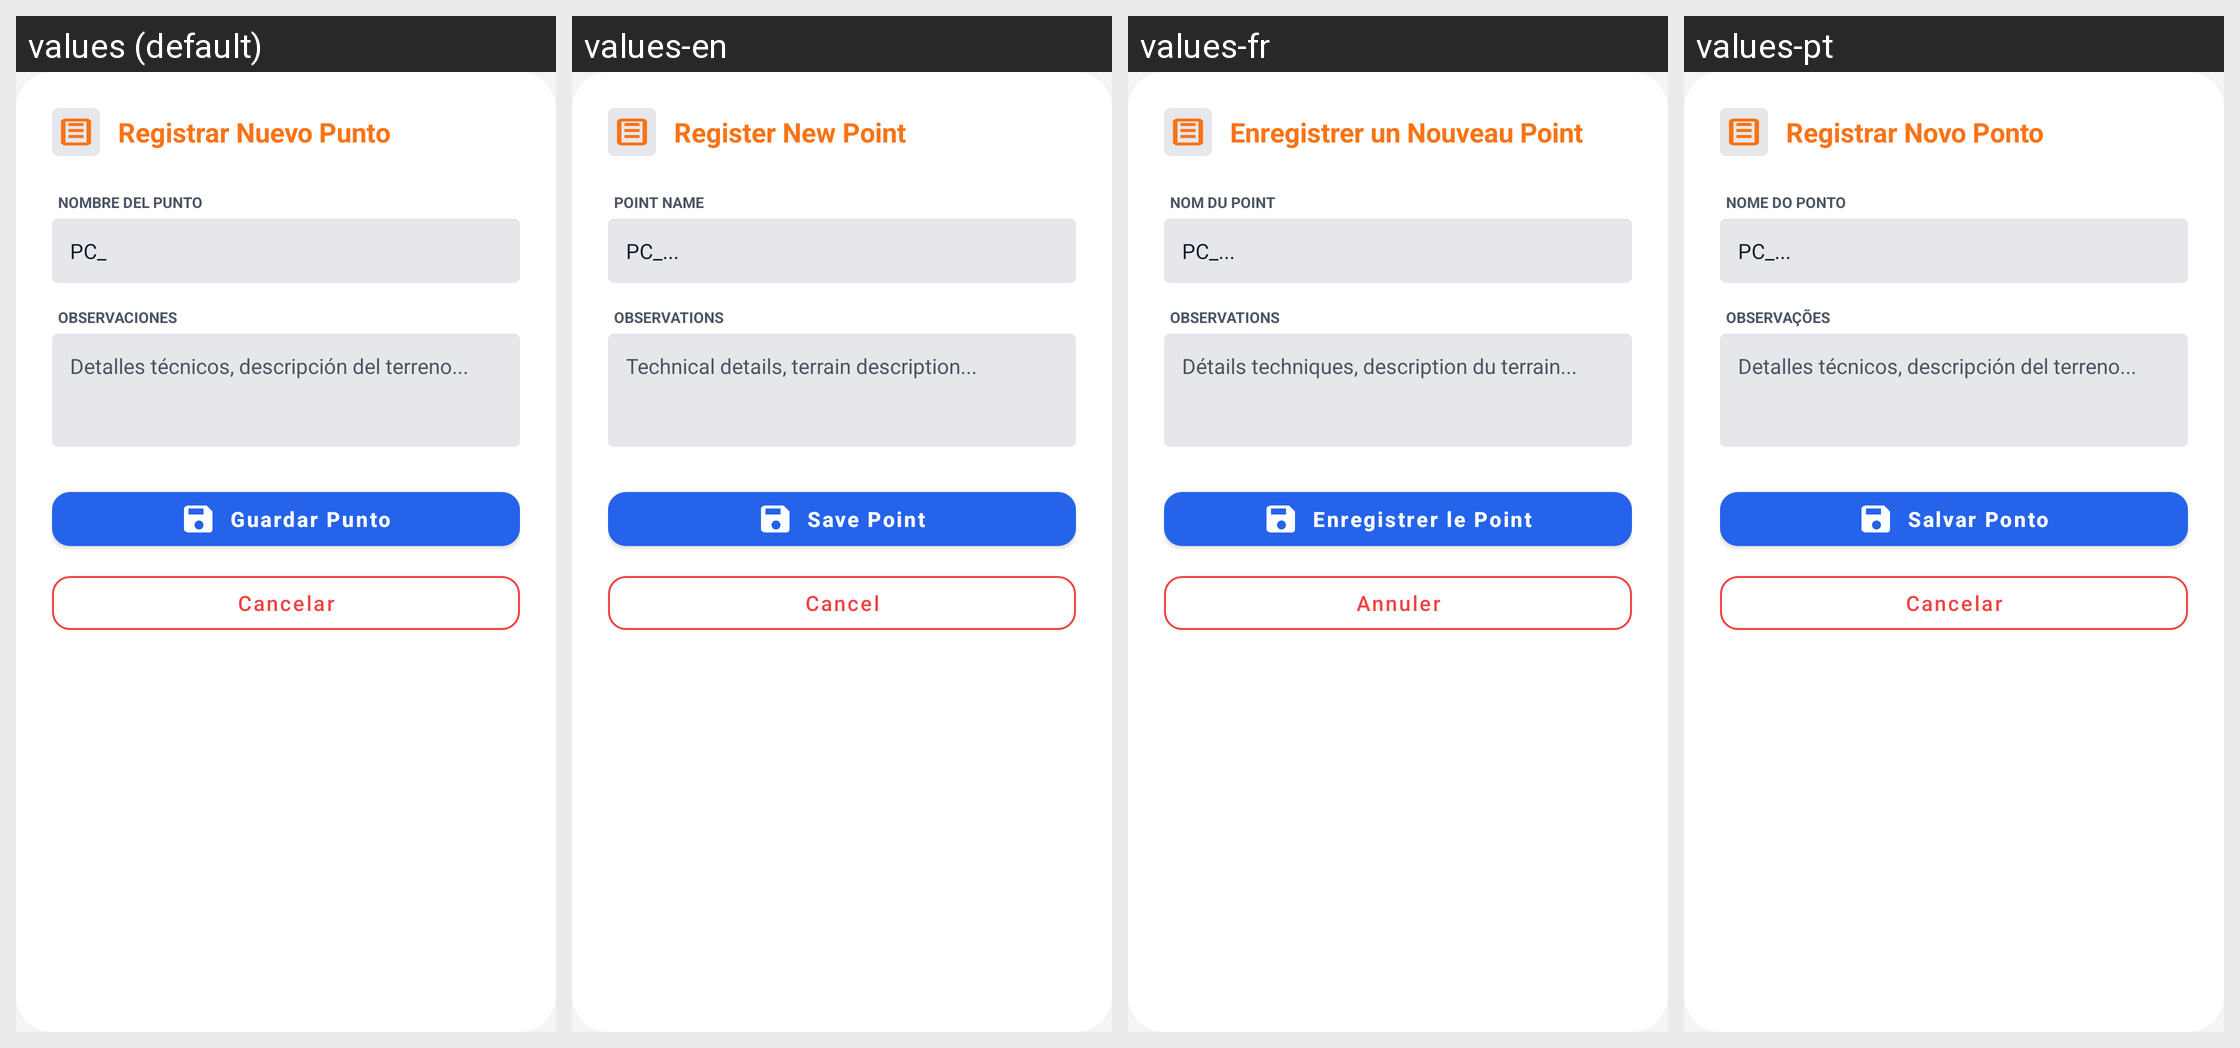

Strings drawn on this Android screen and how each of the app's shown locales translates them:
Android screen res/layout/dialog_save_point.xml rendered under 4 locales, left to right: values (default), values-en, values-fr, values-pt. Device: Nexus 5 (rendered at 1080×1920; each locale shown at half size, 540×960, under a caption strip naming it); theme AppTheme.
Strings drawn on this screen, with the default value and each locale's value (text and hints the layout hard-codes, and strings that could not be matched under every locale, appear in the picture but are not listed):

dialog_register_point
  values: Registrar Nuevo Punto
  values-en: Register New Point
  values-fr: Enregistrer un Nouveau Point
  values-pt: Registrar Novo Ponto

label_point_name
  values: NOMBRE DEL PUNTO
  values-en: POINT NAME
  values-fr: NOM DU POINT
  values-pt: NOME DO PONTO

hint_point_name
  values: PC_
  values-en: PC_...
  values-fr: PC_...
  values-pt: PC_...

label_observations
  values: OBSERVACIONES
  values-en: OBSERVATIONS
  values-fr: OBSERVATIONS
  values-pt: OBSERVAÇÕES

label_observations_hint
  values: Detalles técnicos, descripción del terreno...
  values-en: Technical details, terrain description...
  values-fr: Détails techniques, description du terrain...
  values-pt: Detalles técnicos, descripción del terreno...  [not translated; the default value is used]

btn_save_point
  values: Guardar Punto
  values-en: Save Point
  values-fr: Enregistrer le Point
  values-pt: Salvar Ponto

btn_cancel
  values: Cancelar
  values-en: Cancel
  values-fr: Annuler
  values-pt: Cancelar
